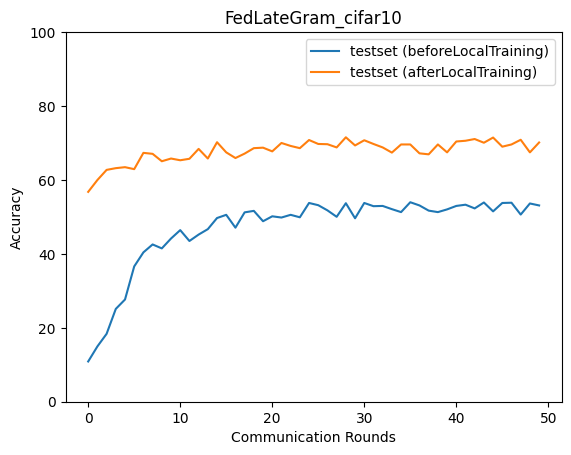

The file beside this chart, header and first rows:
epoch, accuracy_test_before, macro_f1_test_before, macro_precision_test_before, macro_recall_test_before, accuracy_test_after, macro_f1_test_after, macro_precision_test_after, macro_recall_test_after
0, 10.89, 1.964, 1.089, 10.0, 56.78, 56.52, 58.3, 56.64
1, 14.96, 6.041, 4.062, 14.97, 59.99, 59.79, 61.66, 60.2
2, 18.37, 14, 15.75, 18.6, 62.73, 62.49, 63.32, 62.55
3, 25.12, 20.83, 42.78, 25.87, 63.19, 62.98, 65.52, 62.85
4, 27.66, 23.79, 40.47, 28.54, 63.46, 63.74, 65.33, 63.54
5, 36.61, 33.84, 44.72, 37.38, 62.93, 62.63, 63.89, 62.7
6, 40.41, 37.59, 42.75, 41.15, 67.33, 67.34, 68.62, 67.23
7, 42.55, 40.8, 45.89, 43.57, 67.07, 66.89, 67.81, 66.98
8, 41.48, 39.51, 43.18, 42.4, 65.06, 64.88, 67.11, 64.91
9, 44.15, 41.55, 46.05, 45.09, 65.8, 65.43, 66.7, 65.56
10, 46.43, 44.3, 49.95, 47.23, 65.33, 64.9, 66.53, 65.03
11, 43.49, 41.56, 49.67, 44.42, 65.73, 65.43, 67.05, 65.5
12, 45.22, 43.47, 49.84, 46.04, 68.4, 68.54, 69.65, 68.4
13, 46.69, 44.76, 52.44, 47.79, 65.8, 65.8, 67.6, 65.62
14, 49.7, 47.9, 52.75, 50.52, 70.21, 69.91, 70.79, 69.94
15, 50.57, 48.65, 55.41, 51.42, 67.47, 67.59, 68.93, 67.46
16, 47.09, 45.2, 51.22, 47.99, 65.93, 66.12, 67.43, 65.95
17, 51.24, 50.02, 53.76, 51.93, 67.13, 67.25, 68.56, 67.17
18, 51.64, 50.5, 53.77, 52.36, 68.6, 68.63, 69.51, 68.63
19, 48.83, 47.16, 52.88, 49.82, 68.74, 68.78, 70.28, 68.69
20, 50.17, 49.8, 55.83, 50.97, 67.74, 67.51, 68.43, 67.64
21, 49.83, 48.17, 53.58, 50.82, 70.01, 69.88, 70.37, 69.9
22, 50.57, 49.89, 54.19, 51.23, 69.21, 69.34, 70.55, 69.15
23, 49.9, 48.75, 53.8, 50.69, 68.6, 68.22, 68.45, 68.42
24, 53.77, 52.19, 55.88, 54.55, 70.81, 70.71, 71.03, 70.8
25, 53.17, 52.17, 55.75, 53.96, 69.74, 69.67, 70.67, 69.46
26, 51.77, 50.27, 53.05, 52.41, 69.67, 69.67, 70.56, 69.51
27, 50.03, 48.51, 53.11, 50.89, 68.8, 68.79, 69.96, 68.62
28, 53.71, 52.47, 55.02, 54.37, 71.54, 71.23, 71.52, 71.38
29, 49.63, 48.03, 52.93, 50.41, 69.34, 69.38, 71.11, 68.92
30, 53.77, 52.6, 56.6, 54.43, 70.74, 70.71, 72.29, 70.51
31, 52.91, 51.87, 55.1, 53.63, 69.74, 69.51, 69.98, 69.55
32, 52.97, 51.68, 54.89, 53.75, 68.8, 68.57, 69.67, 68.45
33, 52.1, 50.81, 54.18, 52.76, 67.4, 67.18, 67.83, 67.3
34, 51.3, 50.28, 54.01, 51.99, 69.61, 69.68, 70.61, 69.48
35, 53.97, 53.05, 55.82, 54.59, 69.61, 69.57, 70.49, 69.4
36, 53.11, 52.58, 54.94, 53.41, 67.2, 66.84, 68.36, 66.97
37, 51.7, 50.48, 54.17, 52.2, 66.93, 66.89, 67.89, 66.83
38, 51.3, 50.42, 53.47, 51.62, 69.61, 69.29, 70.76, 69.37
39, 52.04, 50.98, 53.71, 52.4, 67.47, 67.36, 69.52, 67.26
40, 52.97, 52.34, 54.28, 53.4, 70.41, 70.55, 71.59, 70.25
41, 53.31, 52.66, 55.23, 53.85, 70.61, 70.51, 71.49, 70.42
42, 52.3, 51.32, 54.68, 52.8, 71.08, 70.69, 71.19, 70.97
43, 53.91, 52.37, 55.11, 54.48, 70.07, 70, 71.15, 69.87
44, 51.5, 50.59, 55.39, 52.07, 71.48, 71.22, 71.67, 71.48
45, 53.77, 52.31, 55.37, 54.37, 69, 68.87, 70.35, 68.97
46, 53.84, 52.72, 55.06, 54.36, 69.61, 69.59, 70.56, 69.69
47, 50.63, 49.49, 53.28, 51.16, 70.88, 70.76, 71.97, 70.84
48, 53.64, 53.02, 55.88, 53.99, 67.47, 66.94, 68.18, 67.21
49, 53.11, 52.08, 54.03, 53.63, 70.14, 69.9, 71.47, 69.88
